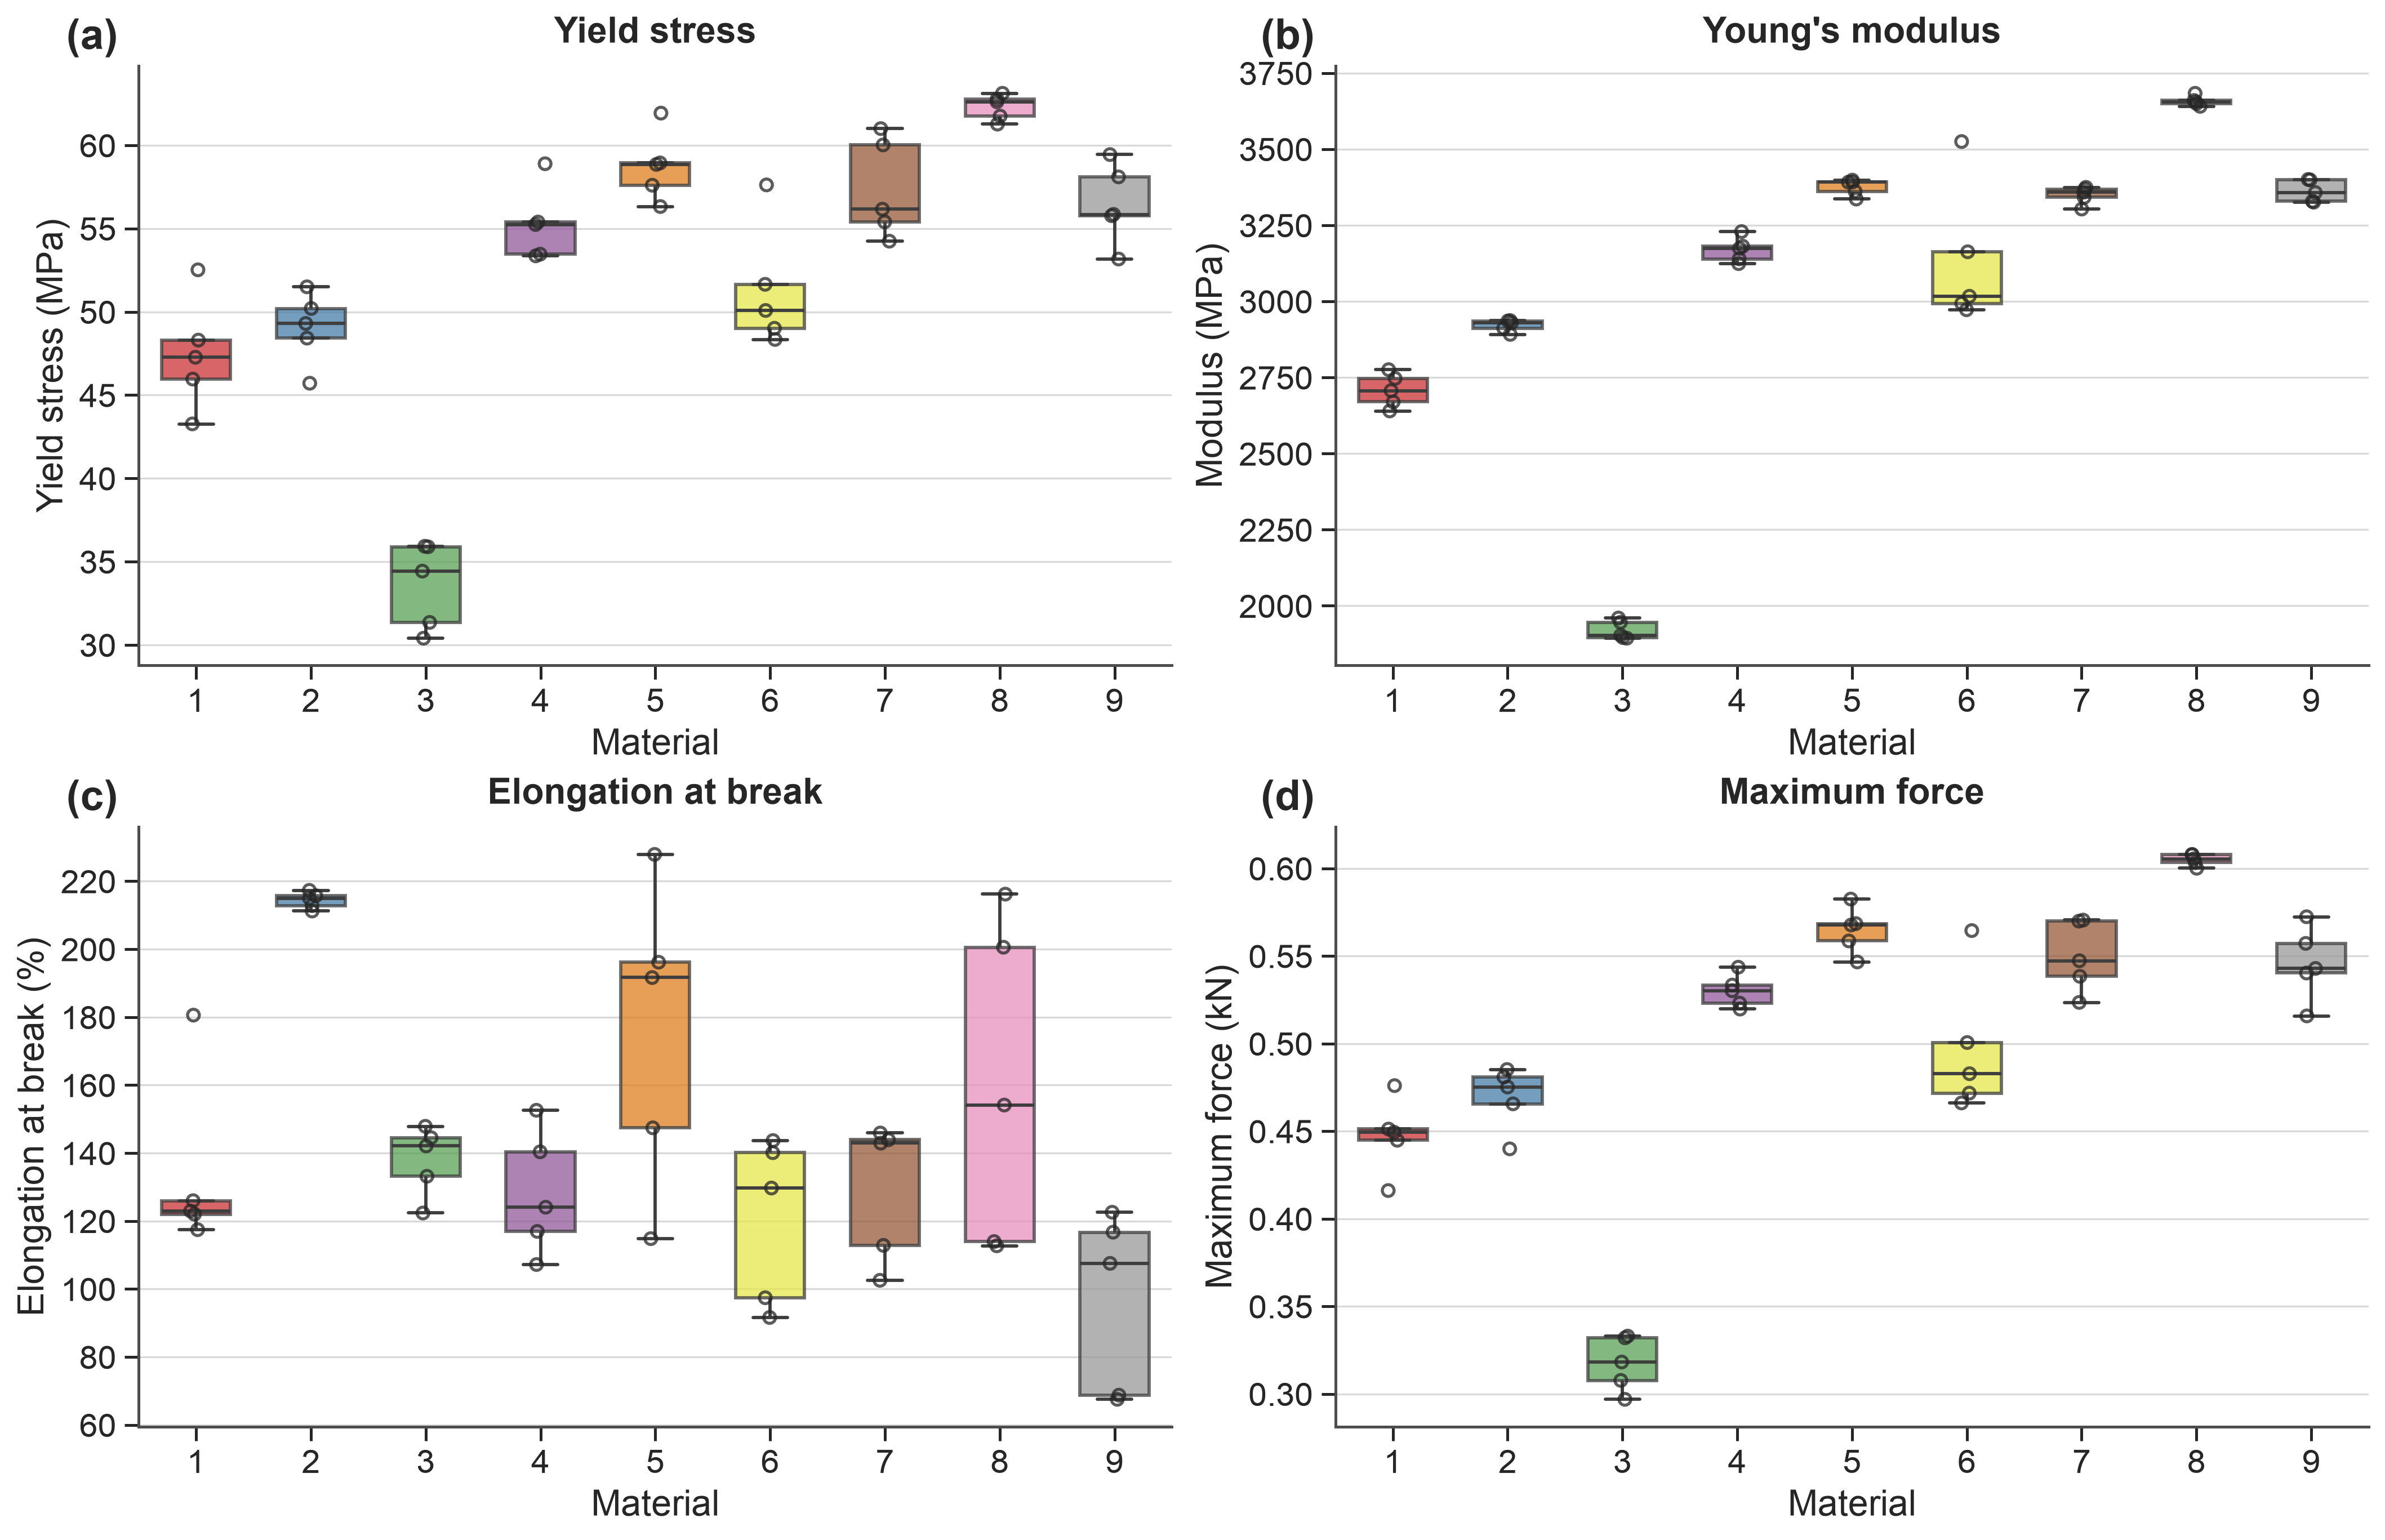

The file beside this chart, header and first rows:
Formulation, Yield stress, 0.2% offset (MPa), Young's modulus (MPa), Elongation at break (%), Maximum force (kN)
1, 48.3, 2707, 122, 0.4512
1, 47.27, 2747, 126, 0.4494
1, 52.52, 2670, 122.9, 0.476
1, 45.96, 2776, 117.4, 0.4448
1, 43.27, 2640, 180.6, 0.4161
2, 45.71, 2930, 215.7, 0.4399
2, 49.3, 2937, 212.8, 0.4752
2, 48.42, 2936, 215, 0.4656
2, 51.5, 2891, 217.3, 0.4852
2, 50.2, 2912, 211.2, 0.4809
3, 34.43, 1896, 147.9, 0.3182
3, 35.92, 1893, 144.5, 0.332
3, 30.4, 1946, 122.3, 0.2969
3, 31.35, 1960, 133.2, 0.3077
3, 35.89, 1903, 142.1, 0.333
4, 55.24, 3174, 152.6, 0.5334
4, 55.39, 3140, 140.4, 0.5302
4, 53.36, 3181, 116.9, 0.5197
4, 58.89, 3124, 107.2, 0.5436
4, 53.46, 3229, 124.1, 0.5231
5, 57.6, 3398, 196.2, 0.5586
5, 58.94, 3391, 147.4, 0.5677
5, 58.85, 3392, 191.6, 0.5685
5, 56.32, 3336, 227.9, 0.5466
5, 61.93, 3361, 114.8, 0.5825
6, 48.34, 3017, 129.7, 0.4661
6, 51.65, 3163, 97.41, 0.5006
6, 57.62, 3525, 91.62, 0.5645
6, 50.08, 2993, 143.7, 0.4828
6, 49.01, 2972, 140.1, 0.4717
7, 56.16, 3369, 142.9, 0.5473
7, 61.0, 3303, 143.9, 0.5705
7, 60.02, 3342, 102.5, 0.5699
7, 55.4, 3374, 145.9, 0.5384
7, 54.24, 3359, 112.8, 0.5235
8, 63.12, 3655, 113.9, 0.6078
8, 62.61, 3640, 112.7, 0.6055
8, 61.27, 3683, 216.2, 0.6001
8, 61.75, 3660, 200.6, 0.6033
8, 62.77, 3649, 154.1, 0.608
9, 58.1, 3400, 67.52, 0.5572
9, 55.85, 3357, 107.5, 0.5429
9, 55.77, 3329, 116.7, 0.5403
9, 53.17, 3326, 122.6, 0.5158
9, 59.44, 3399, 68.74, 0.5724
